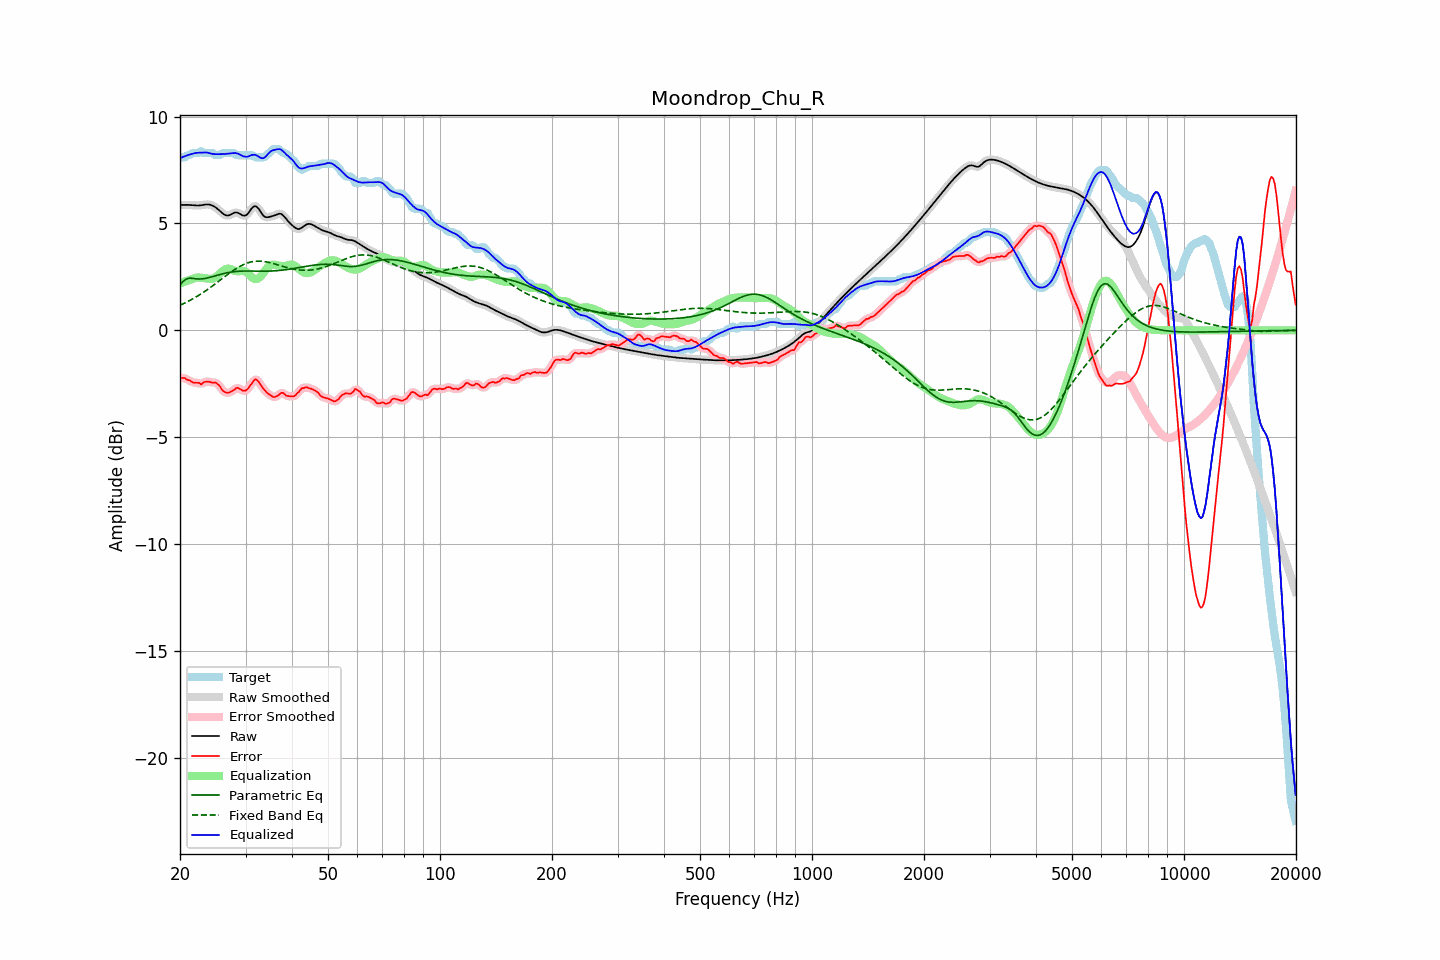

Data behind this chart, as committed beside it:
frequency, raw, error, smoothed, error_smoothed, equalization, parametric_eq, fixed_band_eq, equalized_raw, equalized_smoothed, target
20.00, 5.86, -2.23, 5.86, -2.22, 2.19, 2.13, 1.17, 8.05, 8.05, 8.09
20.20, 5.86, -2.23, 5.86, -2.22, 2.22, 2.21, 1.21, 8.08, 8.08, 8.09
20.40, 5.86, -2.23, 5.87, -2.23, 2.25, 2.29, 1.24, 8.11, 8.11, 8.09
20.61, 5.87, -2.23, 5.87, -2.25, 2.28, 2.35, 1.28, 8.14, 8.14, 8.09
20.81, 5.87, -2.30, 5.87, -2.28, 2.31, 2.40, 1.32, 8.17, 8.17, 8.16
21.02, 5.87, -2.32, 5.87, -2.31, 2.33, 2.42, 1.35, 8.20, 8.20, 8.19
21.23, 5.86, -2.33, 5.86, -2.36, 2.36, 2.44, 1.39, 8.22, 8.22, 8.20
21.44, 5.86, -2.39, 5.86, -2.39, 2.38, 2.44, 1.43, 8.24, 8.24, 8.25
21.66, 5.85, -2.44, 5.85, -2.43, 2.41, 2.43, 1.48, 8.26, 8.26, 8.29
21.87, 5.84, -2.45, 5.84, -2.45, 2.44, 2.42, 1.52, 8.28, 8.29, 8.29
22.09, 5.84, -2.45, 5.84, -2.45, 2.46, 2.41, 1.56, 8.30, 8.30, 8.29
22.31, 5.84, -2.45, 5.84, -2.46, 2.47, 2.40, 1.61, 8.31, 8.31, 8.29
22.54, 5.84, -2.46, 5.84, -2.49, 2.47, 2.40, 1.65, 8.31, 8.31, 8.30
22.76, 5.85, -2.53, 5.85, -2.49, 2.46, 2.40, 1.70, 8.31, 8.31, 8.38
22.99, 5.86, -2.48, 5.86, -2.47, 2.45, 2.41, 1.75, 8.32, 8.32, 8.34
23.22, 5.88, -2.42, 5.88, -2.44, 2.44, 2.42, 1.80, 8.32, 8.32, 8.29
23.45, 5.89, -2.41, 5.89, -2.40, 2.43, 2.43, 1.85, 8.32, 8.32, 8.29
23.69, 5.89, -2.40, 5.89, -2.40, 2.42, 2.45, 1.90, 8.31, 8.31, 8.29
23.92, 5.88, -2.41, 5.88, -2.41, 2.41, 2.47, 1.96, 8.30, 8.29, 8.29
24.16, 5.87, -2.42, 5.87, -2.43, 2.41, 2.49, 2.01, 8.27, 8.27, 8.29
24.40, 5.84, -2.45, 5.84, -2.43, 2.41, 2.51, 2.07, 8.26, 8.26, 8.29
24.65, 5.81, -2.45, 5.81, -2.44, 2.44, 2.53, 2.12, 8.24, 8.24, 8.25
24.89, 5.76, -2.43, 5.76, -2.45, 2.48, 2.55, 2.18, 8.24, 8.24, 8.19
25.14, 5.70, -2.49, 5.70, -2.48, 2.54, 2.57, 2.24, 8.24, 8.24, 8.19
25.39, 5.64, -2.55, 5.64, -2.55, 2.60, 2.60, 2.29, 8.24, 8.24, 8.19
25.65, 5.57, -2.63, 5.57, -2.65, 2.67, 2.62, 2.35, 8.24, 8.24, 8.20
25.91, 5.51, -2.76, 5.50, -2.75, 2.73, 2.64, 2.41, 8.24, 8.24, 8.27
26.16, 5.44, -2.85, 5.44, -2.84, 2.80, 2.66, 2.46, 8.24, 8.24, 8.29
26.43, 5.40, -2.89, 5.40, -2.90, 2.85, 2.67, 2.52, 8.25, 8.25, 8.29
26.69, 5.38, -2.92, 5.37, -2.92, 2.88, 2.69, 2.58, 8.26, 8.26, 8.29
26.96, 5.37, -2.92, 5.37, -2.92, 2.89, 2.70, 2.63, 8.26, 8.27, 8.29
27.23, 5.39, -2.90, 5.40, -2.90, 2.88, 2.72, 2.69, 8.27, 8.27, 8.29
27.50, 5.44, -2.86, 5.43, -2.86, 2.85, 2.73, 2.74, 8.28, 8.28, 8.29
27.77, 5.47, -2.82, 5.47, -2.81, 2.81, 2.74, 2.79, 8.29, 8.29, 8.29
28.05, 5.51, -2.77, 5.50, -2.75, 2.79, 2.75, 2.84, 8.29, 8.29, 8.28
28.33, 5.51, -2.70, 5.51, -2.72, 2.77, 2.75, 2.89, 8.28, 8.28, 8.21
28.62, 5.50, -2.69, 5.50, -2.70, 2.77, 2.76, 2.94, 8.27, 8.26, 8.19
28.90, 5.46, -2.73, 5.46, -2.73, 2.77, 2.77, 2.98, 8.23, 8.23, 8.19
29.19, 5.42, -2.77, 5.42, -2.77, 2.78, 2.77, 3.02, 8.20, 8.19, 8.19
29.48, 5.37, -2.82, 5.38, -2.81, 2.78, 2.77, 3.06, 8.15, 8.16, 8.19
29.78, 5.37, -2.82, 5.36, -2.83, 2.77, 2.77, 3.09, 8.13, 8.13, 8.19
30.08, 5.38, -2.81, 5.39, -2.81, 2.74, 2.77, 3.12, 8.12, 8.12, 8.19
30.38, 5.44, -2.75, 5.45, -2.74, 2.68, 2.77, 3.15, 8.12, 8.13, 8.19
30.68, 5.54, -2.66, 5.54, -2.66, 2.61, 2.77, 3.18, 8.15, 8.15, 8.19
30.99, 5.64, -2.55, 5.64, -2.55, 2.54, 2.77, 3.20, 8.18, 8.18, 8.19
31.30, 5.74, -2.45, 5.74, -2.44, 2.47, 2.77, 3.21, 8.20, 8.20, 8.19
31.61, 5.80, -2.34, 5.79, -2.35, 2.42, 2.77, 3.22, 8.21, 8.21, 8.14
31.93, 5.81, -2.28, 5.80, -2.31, 2.39, 2.77, 3.23, 8.20, 8.20, 8.09
32.24, 5.76, -2.33, 5.76, -2.33, 2.40, 2.77, 3.24, 8.16, 8.16, 8.09
32.57, 5.68, -2.41, 5.67, -2.41, 2.44, 2.77, 3.24, 8.12, 8.12, 8.09
32.89, 5.56, -2.53, 5.56, -2.52, 2.51, 2.77, 3.24, 8.07, 8.07, 8.09
33.22, 5.45, -2.64, 5.45, -2.64, 2.60, 2.77, 3.23, 8.05, 8.05, 8.09
33.55, 5.35, -2.74, 5.36, -2.74, 2.70, 2.77, 3.22, 8.05, 8.06, 8.09
33.89, 5.30, -2.83, 5.31, -2.83, 2.80, 2.77, 3.21, 8.11, 8.11, 8.13
34.23, 5.29, -2.91, 5.29, -2.90, 2.90, 2.77, 3.20, 8.19, 8.19, 8.20
34.57, 5.29, -2.97, 5.29, -2.97, 2.98, 2.77, 3.18, 8.27, 8.27, 8.27
34.92, 5.31, -3.02, 5.31, -3.03, 3.03, 2.77, 3.16, 8.35, 8.34, 8.33
35.27, 5.33, -3.07, 5.33, -3.08, 3.06, 2.78, 3.15, 8.40, 8.39, 8.40
35.62, 5.35, -3.12, 5.35, -3.11, 3.07, 2.78, 3.12, 8.43, 8.43, 8.47
35.97, 5.38, -3.11, 5.38, -3.11, 3.07, 2.78, 3.10, 8.44, 8.45, 8.49
... 635 more rows
